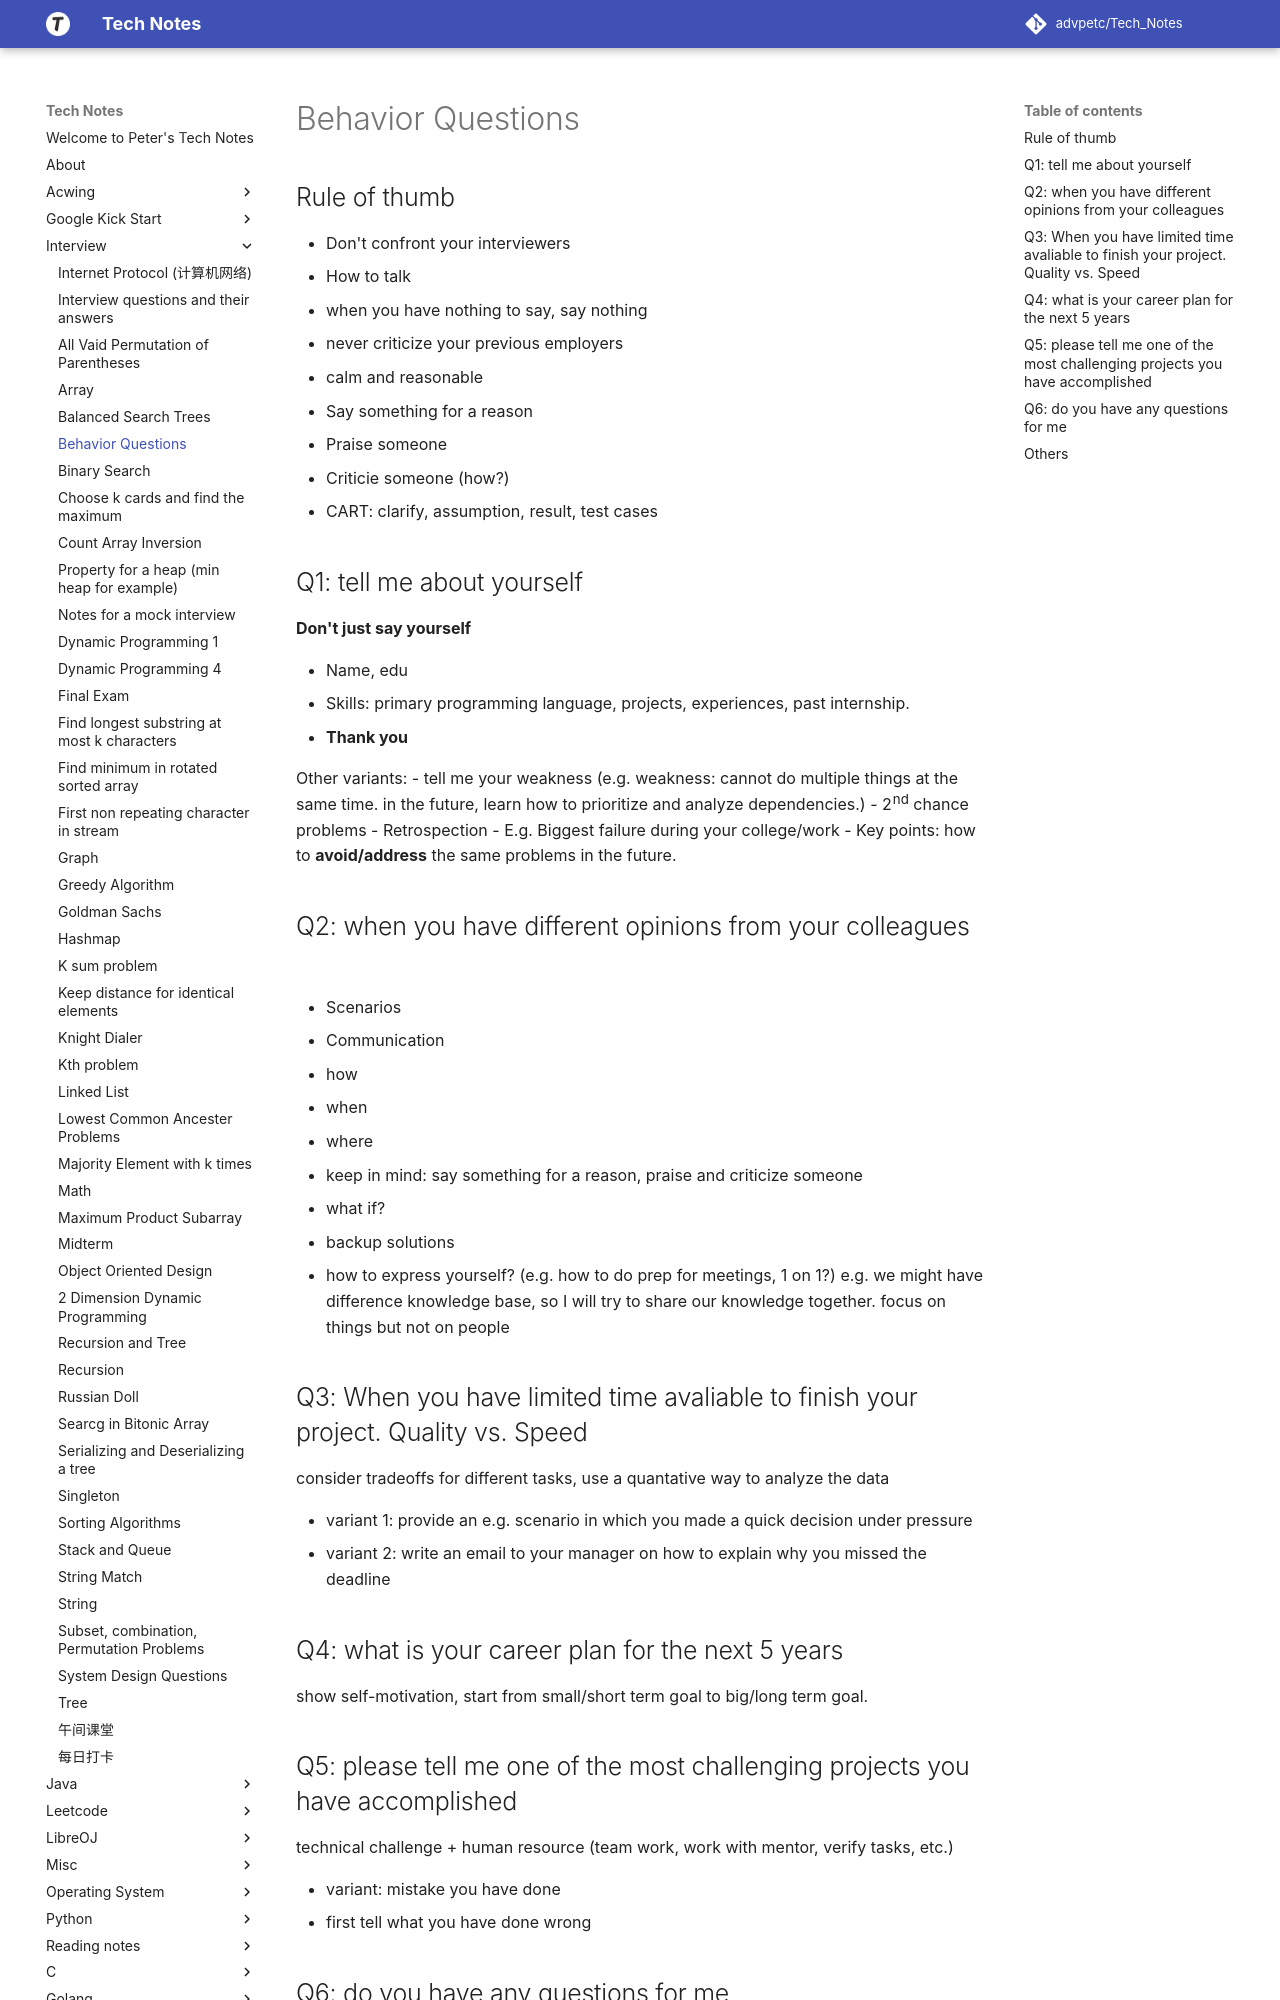

repository: advpetc/tech_notes · page: Interview/behavior-questions/index.html · generator: mkdocs

# Behavior Questions

## Rule of thumb

- Don't confront your interviewers
- How to talk
  - when you have nothing to say, say nothing
  - never criticize your previous employers
  - calm and reasonable
- Say something for a reason
  - Praise someone
  - Criticie someone (how?)
- CART: clarify, assumption, result, test cases

## Q1: tell me about yourself

**Don't just say yourself**

- Name, edu
- Skills: primary programming language, projects, experiences, past internship.
- **Thank you**

Other variants:
- tell me your weakness (e.g. weakness: cannot do multiple things at the same time. in the future, learn how to prioritize and analyze dependencies.)
- 2nd chance problems
  - Retrospection
  - E.g. Biggest failure during your college/work
  - Key points: how to **avoid/address** the same problems in the future.

## Q2: when you have different opinions from your colleagues

- Scenarios
- Communication
  - how
  - when
  - where
  - keep in mind: say something for a reason, praise and criticize someone
- what if?
  - backup solutions
  - how to express yourself? (e.g. how to do prep for meetings, 1 on 1?)
e.g. we might have difference knowledge base, so I will try to share our knowledge together. focus on things but not on people

## Q3: When you have limited time avaliable to finish your project. Quality vs. Speed

consider tradeoffs for different tasks, use a quantative way to analyze the data

- variant 1: provide an e.g. scenario in which you made a quick decision under pressure
- variant 2: write an email to your manager on how to explain why you missed the deadline

## Q4: what is your career plan for the next 5 years

show self-motivation, start from small/short term goal to big/long term goal.

## Q5: please tell me one of the most challenging projects you have accomplished

technical challenge + human resource (team work, work with mentor, verify tasks, etc.)

- variant: mistake you have done
  - first tell what you have done wrong

## Q6: do you have any questions for me

1. tech stack, I may have some similar skills
2. what's your most challenge project
